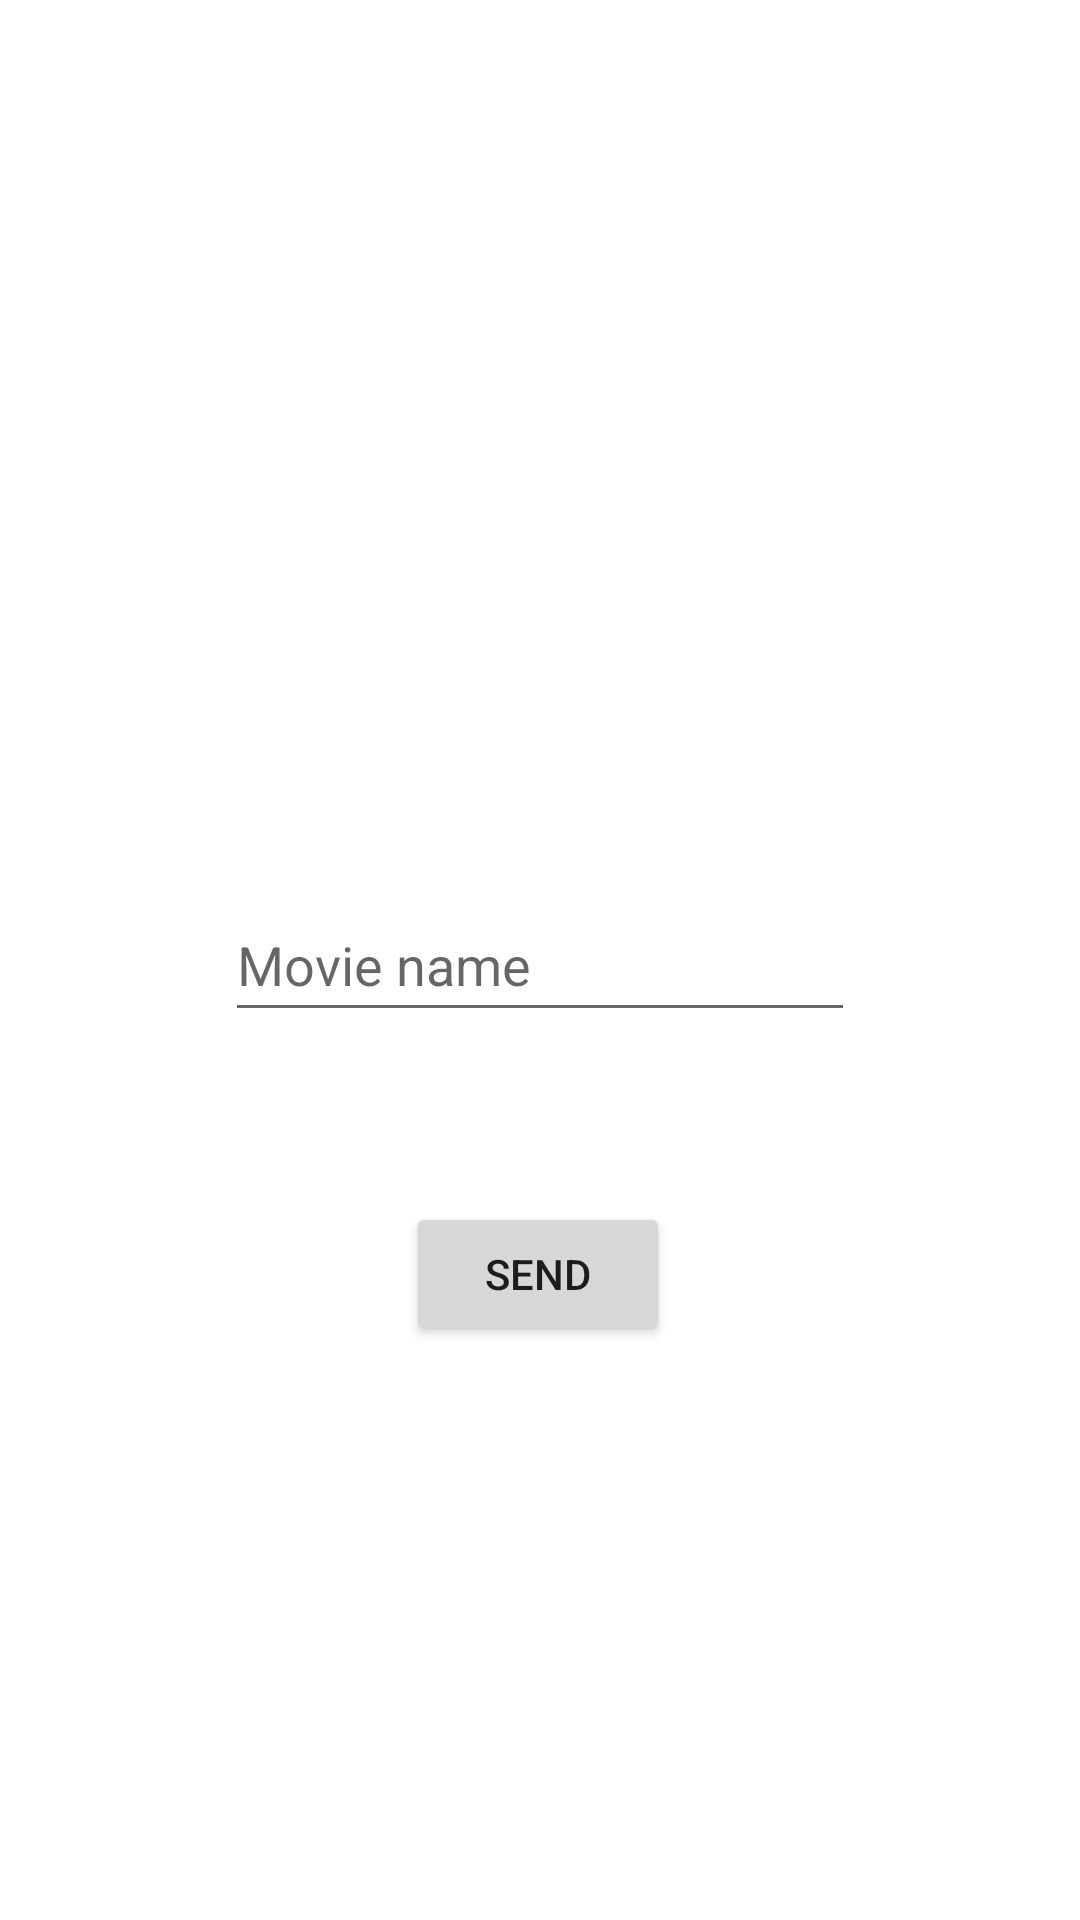

This screen was rendered from an Android layout file. Write that file and the resources it references.
<!-- AndroidManifest.xml: application theme Theme.MyFilmRating -->
<!-- res/layout/activity_add_film.xml -->
<?xml version="1.0" encoding="utf-8"?>
<androidx.constraintlayout.widget.ConstraintLayout xmlns:android="http://schemas.android.com/apk/res/android"
    xmlns:app="http://schemas.android.com/apk/res-auto"
    xmlns:tools="http://schemas.android.com/tools"
    android:layout_width="match_parent"
    android:layout_height="match_parent"
    tools:context=".AddFilm">

    <EditText
        android:id="@+id/film"
        android:layout_width="wrap_content"
        android:layout_height="wrap_content"
        android:ems="10"
        android:hint="@string/movie_name"
        android:inputType="text"
        android:minHeight="48dp"
        app:layout_constraintBottom_toBottomOf="parent"
        app:layout_constraintEnd_toEndOf="parent"
        app:layout_constraintStart_toStartOf="parent"
        app:layout_constraintTop_toTopOf="parent" />

    <Button
        android:id="@+id/Implicit_Intent"
        android:layout_width="wrap_content"
        android:layout_height="wrap_content"
        android:onClick="sendFilm"
        android:text="@string/send"
        app:layout_constraintBottom_toBottomOf="parent"
        app:layout_constraintEnd_toEndOf="parent"
        app:layout_constraintHorizontal_bias="0.498"
        app:layout_constraintStart_toStartOf="parent"
        app:layout_constraintTop_toTopOf="parent"
        app:layout_constraintVertical_bias="0.677" />
</androidx.constraintlayout.widget.ConstraintLayout>
<!-- resources referenced by this layout -->
<resources>
  <string name="movie_name">Movie name</string>
  <string name="send">Send</string>
  <style name="Theme.MyFilmRating" parent="Theme.MaterialComponents.DayNight.DarkActionBar">
          
          <item name="colorPrimary">@color/purple_500</item>
          <item name="colorPrimaryVariant">@color/purple_700</item>
          <item name="colorOnPrimary">@color/white</item>
          
          <item name="colorSecondary">@color/teal_200</item>
          <item name="colorSecondaryVariant">@color/teal_700</item>
          <item name="colorOnSecondary">@color/black</item>
          
          <item name="android:statusBarColor" tools:targetApi="l">?attr/colorPrimaryVariant</item>
          
      </style>
  <!-- not gathered from this repository: default colours our renderer supplied (Android Studio template values) -->
  <color name="purple_500">#FF6200EE</color>
  <color name="purple_700">#FF3700B3</color>
  <color name="teal_200">#FF03DAC5</color>
  <color name="teal_700">#FF018786</color>
  <color name="black">#FF000000</color>
  <color name="white">#FFFFFFFF</color>
</resources>
